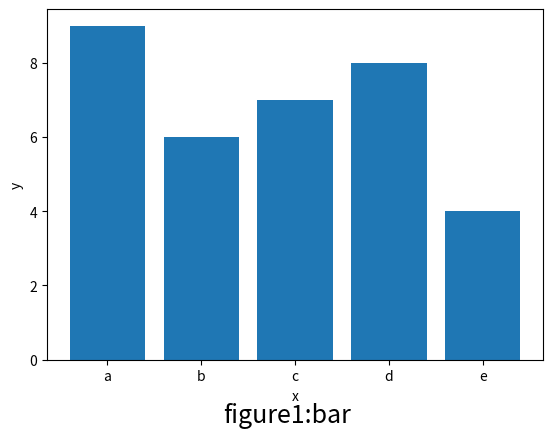

The matplotlib source for this figure:
#!/usr/bin/env python
# -*- coding: utf-8 -*-
#
# FileName: 	title_adjustment
# Author: 8ucchiman
# CreatedDate:  2023-02-08 11:05:23 +0900
# LastModified: 2023-02-08 13:31:26 +0900
# Reference: https://py-memo.com/python/matplotlib-titleposition/
#


import os
import sys
import matplotlib.pyplot as plt
# import utils
# from import utils import get_args, get_logger
# import numpy as np
# import pandas as pd


def main():
    # args = utils.get_args()
    # method = getattr(utils, args.method)
    label = ["a", "b", "c", "d", "e"]
    x, y = range(0, 5), [9, 6, 7, 8, 4]
    fig = plt.figure()

    ax = fig.add_subplot(111)
    ax.bar(x, y, tick_label=label)
    ax.set_xlabel("x")
    ax.set_ylabel("y")
    # グラフの下にスペース
    fig.subplots_adjust(bottom=0.15)

    title = 'figure1:bar'
    '''
        arg01: x軸座標(0, 1)
        arg02: y軸座標(0, 1)
    '''
    fig.text(0.40, 0.02, title, fontsize=18)        # 

    plt.show()


if __name__ == "__main__":
    main()
